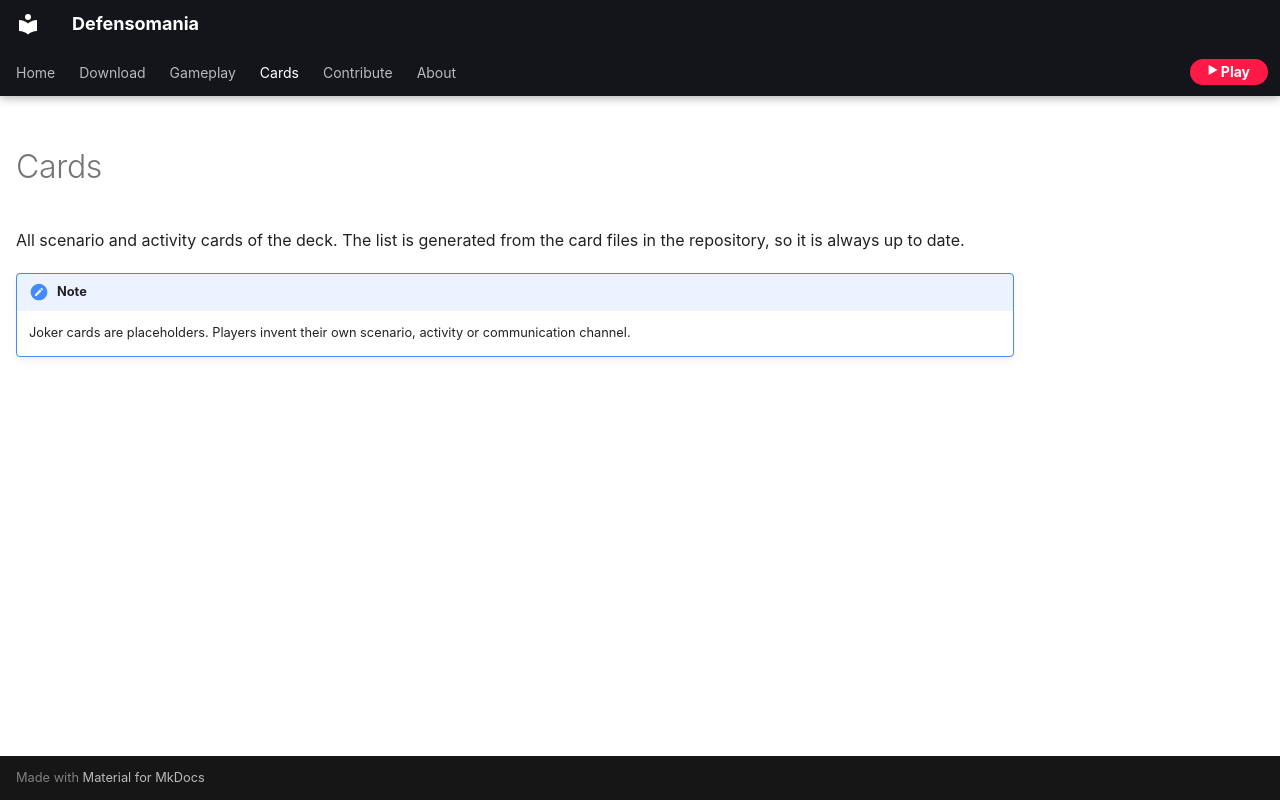

repository: Karneades/Defensomania · page: cards/index.html · generator: mkdocs

---
hide:
  - navigation
---

# Cards

All scenario and activity cards of the deck. The list is generated from the
card files in the repository, so it is always up to date.

!!! note
    Joker cards are placeholders. Players invent their own scenario, activity
    or communication channel.

<!-- cards -->
